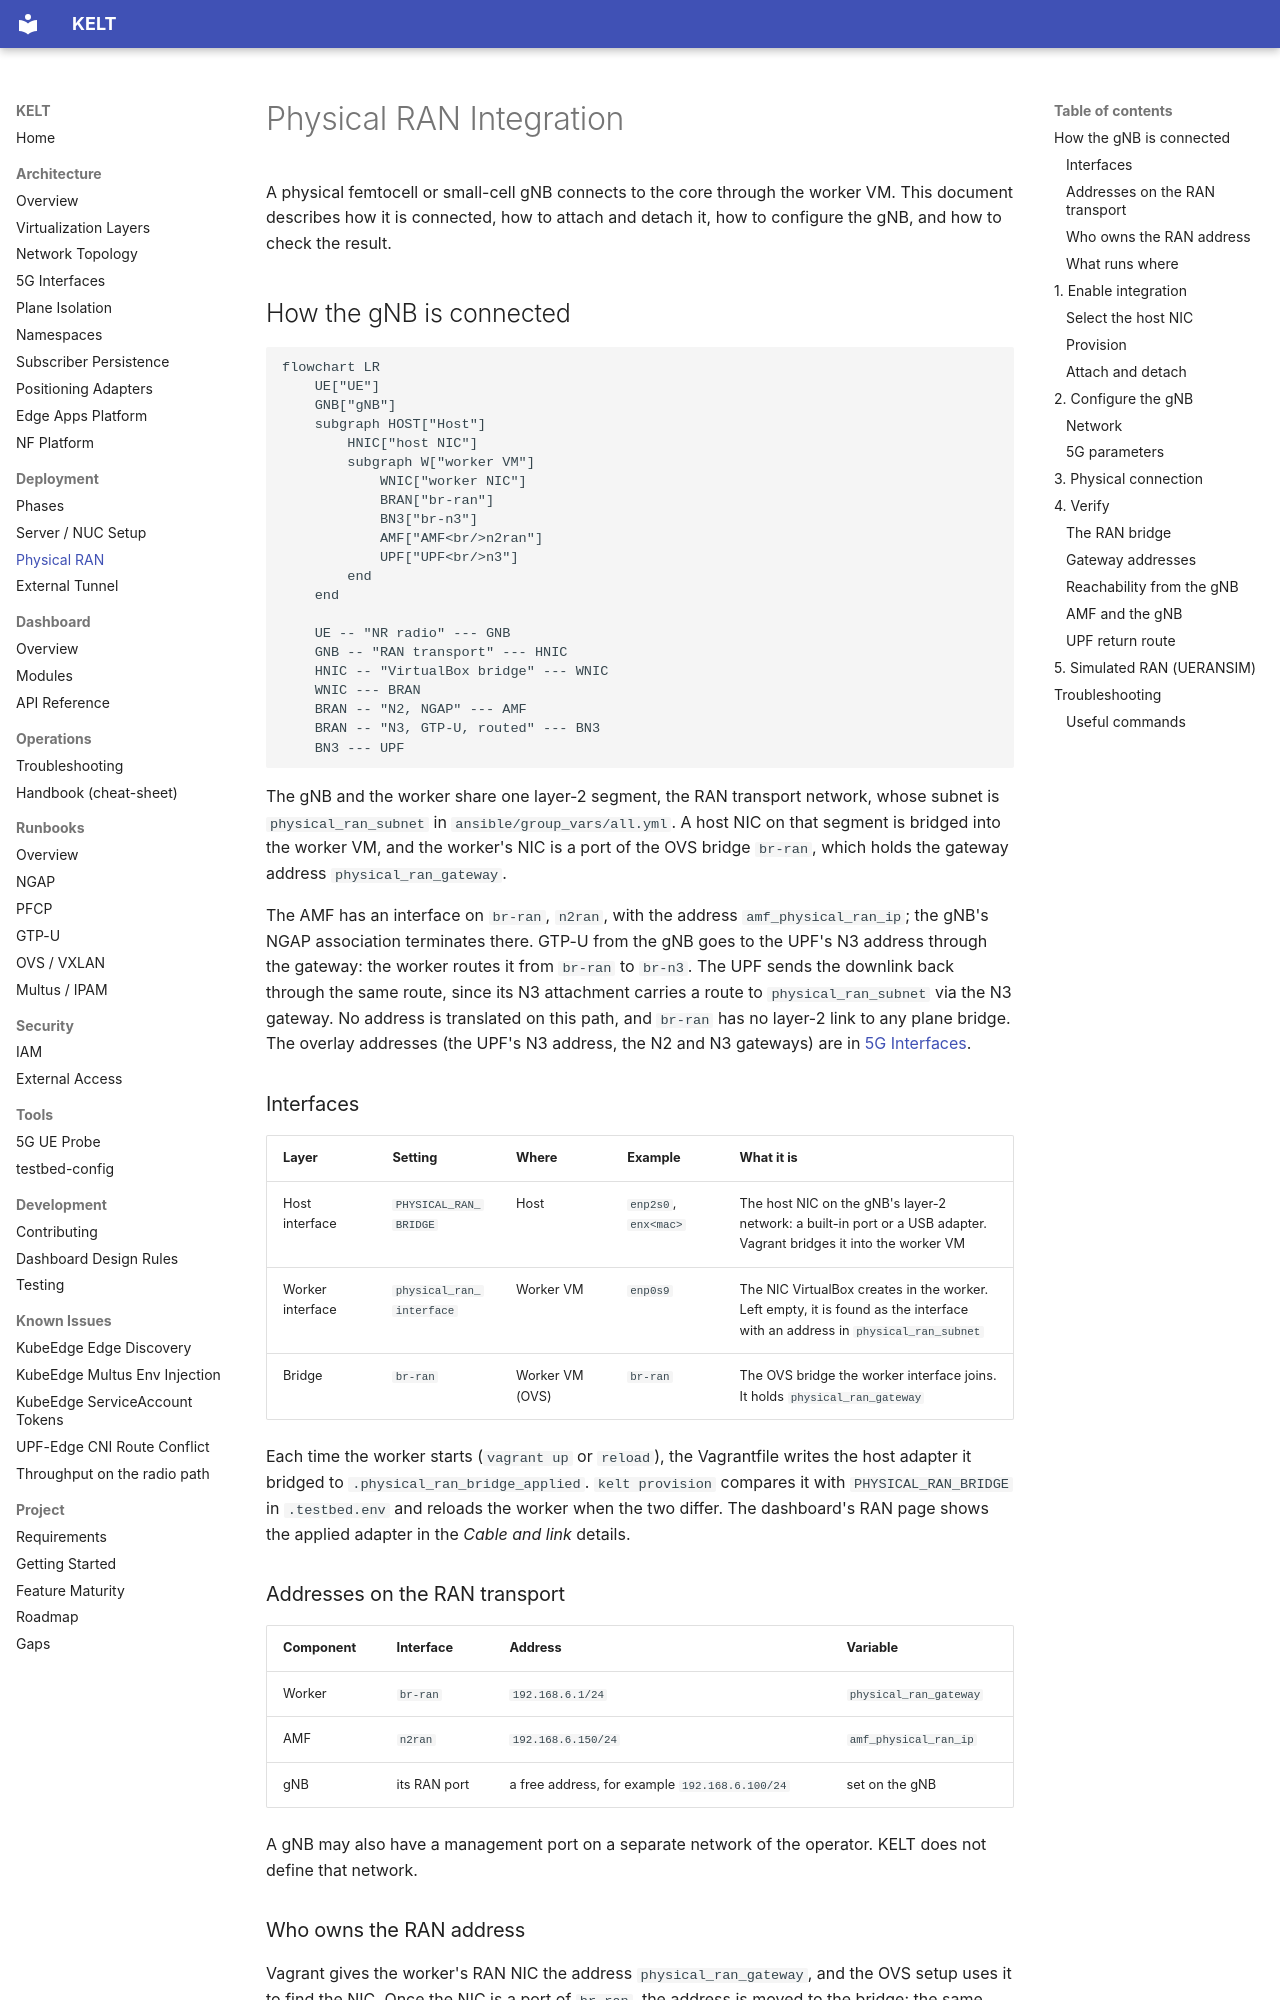

repository: Jacobbista/kelt · page: deployment/physical-ran/index.html · generator: mkdocs

# Physical RAN Integration

A physical femtocell or small-cell gNB connects to the core through the worker
VM. This document describes how it is connected, how to attach and detach it,
how to configure the gNB, and how to check the result.

## How the gNB is connected

```mermaid
flowchart LR
    UE["UE"]
    GNB["gNB"]
    subgraph HOST["Host"]
        HNIC["host NIC"]
        subgraph W["worker VM"]
            WNIC["worker NIC"]
            BRAN["br-ran"]
            BN3["br-n3"]
            AMF["AMF<br/>n2ran"]
            UPF["UPF<br/>n3"]
        end
    end

    UE -- "NR radio" --- GNB
    GNB -- "RAN transport" --- HNIC
    HNIC -- "VirtualBox bridge" --- WNIC
    WNIC --- BRAN
    BRAN -- "N2, NGAP" --- AMF
    BRAN -- "N3, GTP-U, routed" --- BN3
    BN3 --- UPF
```

The gNB and the worker share one layer-2 segment, the RAN transport network,
whose subnet is `physical_ran_subnet` in `ansible/group_vars/all.yml`. A host NIC
on that segment is bridged into the worker VM, and the worker's NIC is a port of
the OVS bridge `br-ran`, which holds the gateway address `physical_ran_gateway`.

The AMF has an interface on `br-ran`, `n2ran`, with the address
`amf_physical_ran_ip`; the gNB's NGAP association terminates there. GTP-U from
the gNB goes to the UPF's N3 address through the gateway: the worker routes it
from `br-ran` to `br-n3`. The UPF sends the downlink back through the same route,
since its N3 attachment carries a route to `physical_ran_subnet` via the N3
gateway. No address is translated on this path, and `br-ran` has no layer-2
link to any plane bridge. The overlay addresses (the UPF's N3 address, the N2 and N3
gateways) are in [5G Interfaces](../architecture/5g-interfaces.md).

### Interfaces

| Layer | Setting | Where | Example | What it is |
|-------|---------|-------|---------|------------|
| Host interface | `PHYSICAL_RAN_BRIDGE` | Host | `enp2s0`, `enx<mac>` | The host NIC on the gNB's layer-2 network: a built-in port or a USB adapter. Vagrant bridges it into the worker VM |
| Worker interface | `physical_ran_interface` | Worker VM | `enp0s9` | The NIC VirtualBox creates in the worker. Left empty, it is found as the interface with an address in `physical_ran_subnet` |
| Bridge | `br-ran` | Worker VM (OVS) | `br-ran` | The OVS bridge the worker interface joins. It holds `physical_ran_gateway` |

Each time the worker starts (`vagrant up` or `reload`), the Vagrantfile writes the
host adapter it bridged to `.physical_ran_bridge_applied`. `kelt provision`
compares it with `PHYSICAL_RAN_BRIDGE` in `.testbed.env` and reloads the worker
when the two differ. The dashboard's RAN page shows the applied adapter in the
*Cable and link* details.

### Addresses on the RAN transport

| Component | Interface | Address | Variable |
|-----------|-----------|---------|----------|
| Worker | `br-ran` | `192.168.6.1/24` | `physical_ran_gateway` |
| AMF | `n2ran` | `192.168.6.150/24` | `amf_physical_ran_ip` |
| gNB | its RAN port | a free address, for example `192.168.6.100/24` | set on the gNB |

A gNB may also have a management port on a separate network of the operator.
KELT does not define that network.
